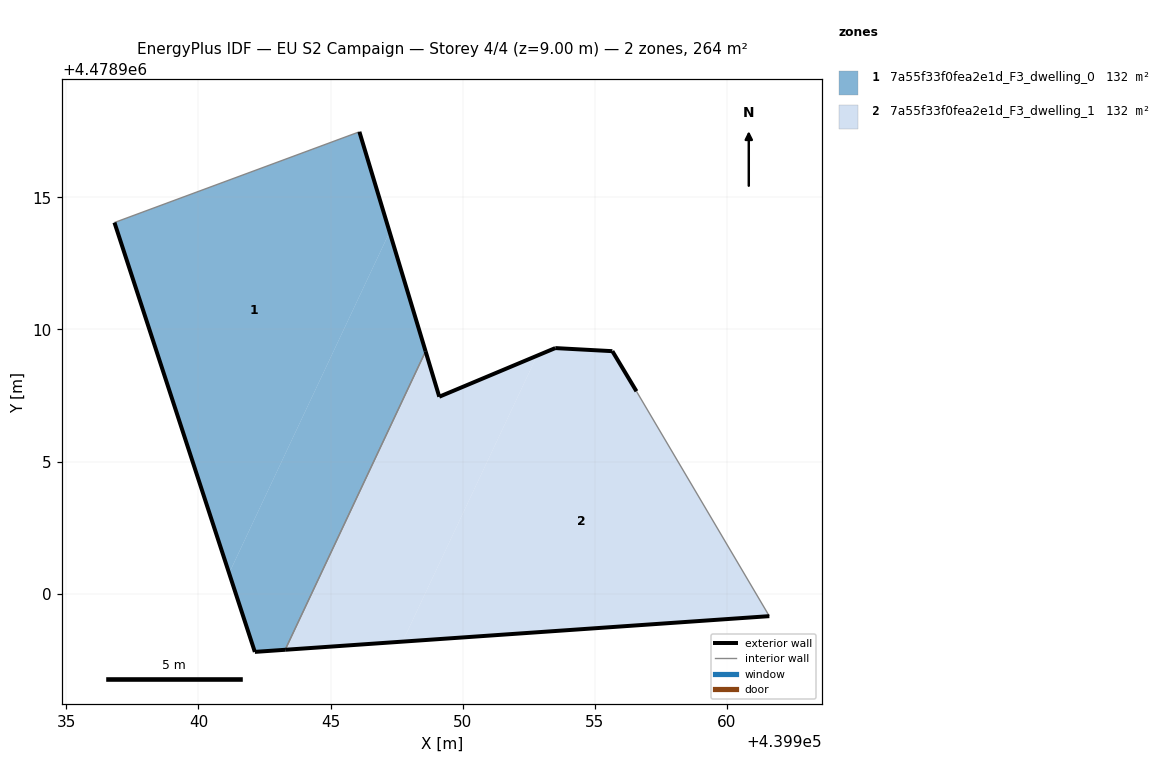
=== STOREY PLAN SPEC (per zone: floor XY polygon, exterior-wall plan segments, windows/doors) ===
zone 1: 7a55f33f0fea2e1d_F3_dwelling_0  (131.8 m²)
  floor: (439941.16, 4478900.78) (439947.24, 4478913.69) (439946.09, 4478917.48) (439936.82, 4478914.05)
  floor: (439943.28, 4478897.88) (439948.60, 4478909.17) (439947.24, 4478913.69) (439941.16, 4478900.78) (439942.13, 4478897.80)
  exterior wall: (439943.28, 4478897.88) – (439942.14, 4478897.80)  [1.2 m]
  exterior wall: (439942.14, 4478897.80) – (439936.82, 4478914.05)  [17.1 m]
  exterior wall: (439946.09, 4478917.48) – (439948.60, 4478909.17)  [8.7 m]
  interior walls: 2
zone 2: 7a55f33f0fea2e1d_F3_dwelling_1  (131.8 m²)
  floor: (439947.73, 4478898.19) (439952.81, 4478909.01) (439949.11, 4478907.46) (439948.60, 4478909.17) (439943.28, 4478897.88)
  floor: (439961.61, 4478899.15) (439956.58, 4478907.66) (439955.67, 4478909.18) (439953.50, 4478909.30) (439952.81, 4478909.01) (439947.73, 4478898.19)
  exterior wall: (439955.67, 4478909.18) – (439956.58, 4478907.66)  [1.8 m]
  exterior wall: (439961.61, 4478899.15) – (439943.28, 4478897.88)  [18.4 m]
  exterior wall: (439948.60, 4478909.17) – (439949.11, 4478907.46)  [1.8 m]
  exterior wall: (439949.11, 4478907.46) – (439953.51, 4478909.30)  [4.8 m]
  exterior wall: (439953.51, 4478909.30) – (439955.67, 4478909.18)  [2.2 m]
  interior walls: 2

=== DERIVED (storey summary) ===
Building: EU S2 Campaign
Storey: 4 of 4  (floor level z = 9.00 m)
Storey gross floor area: 263.6 m²
Zones on this storey: 2
  - 7a55f33f0fea2e1d_F3_dwelling_0: floor 131.8 m²; exterior wall 26.9 m (80.8 m²); WWR 0.0%
  - 7a55f33f0fea2e1d_F3_dwelling_1: floor 131.8 m²; exterior wall 28.9 m (86.6 m²); WWR 0.0%
Zone adjacency (shared interzone walls):
  - 7a55f33f0fea2e1d_F3_dwelling_0 ↔ 7a55f33f0fea2e1d_F3_dwelling_1